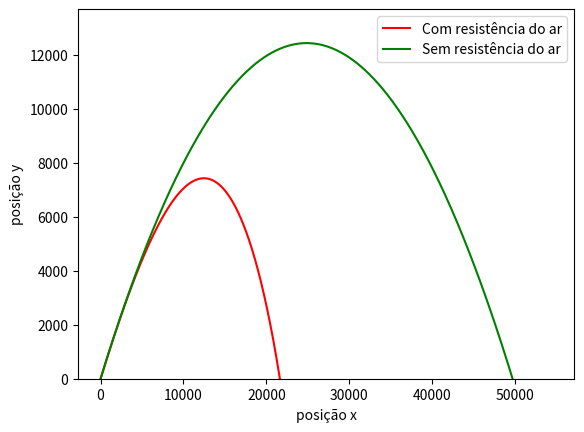

Python code for this plot:
# -*- coding: utf-8 -*-
"""Projetil.ipynb

Automatically generated by Colaboratory.

Original file is located at
    https://colab.research.google.com/<link-removed>
"""

import numpy as np
import matplotlib.pyplot as plt

print("Esse programa resolve o sistema de EDOs do lançamento de projétil com resistência do ar")

def Euler(ti,tf,xi,N,derivada):
  h = (tf - ti)/N                             # passo 
  t = np.arange(ti,tf,h)
  if isinstance(xi,(float,int)):
    x = np.zeros(N)
  else:
    neq = len(xi)
    x = np.zeros((N,neq))
    x[0]=xi
  for k in range(1,len(t)):
    x[k] = x[k-1] + h*derivada(x[k-1],t[k-1])
  return x,t

def derivada(S,t):               #Com resistência do ar
    B2_m = 4 * 10**-5
    v = 700
    g = 9.87
    return np.array([S[1], -B2_m*np.sqrt(S[1]**2 + S[3]**2)*S[1], S[3], -B2_m*np.sqrt(S[1]**2 + S[3]**2) *S[3]- g])

def derivada_(S_,t_):            #Sem resistência do ar
    B2_m = 0
    v = 700
    g = 9.87
    return np.array([S_[1], -B2_m*np.sqrt(S_[1]**2 + S_[3]**2)*S_[1], S_[3], -B2_m*np.sqrt(S_[1]**2 + S_[3]**2) *S_[3]- g])

ti = 0                      # t inical
tf = 110                    # t final
theta = np.pi/4
Si = np.array([0, 700*np.cos(theta),0, 700*np.sin(theta)])      # condicoes iniciais
N = 1000                                                       # numero de pontos desejados
S,t = Euler(ti,tf,Si,N,derivada)
S_, t_ = Euler(ti,tf,Si,N,derivada_)

plt.plot(S[:,0], S[:,2],'r-', label = 'Com resistência do ar')
plt.plot(S_[:,0], S_[:,2],'g-', label = 'Sem resistência do ar')
plt.xlabel("posição x")
plt.ylabel("posição y")
plt.ylim(bottom = 0)
plt.legend()
plt.show()